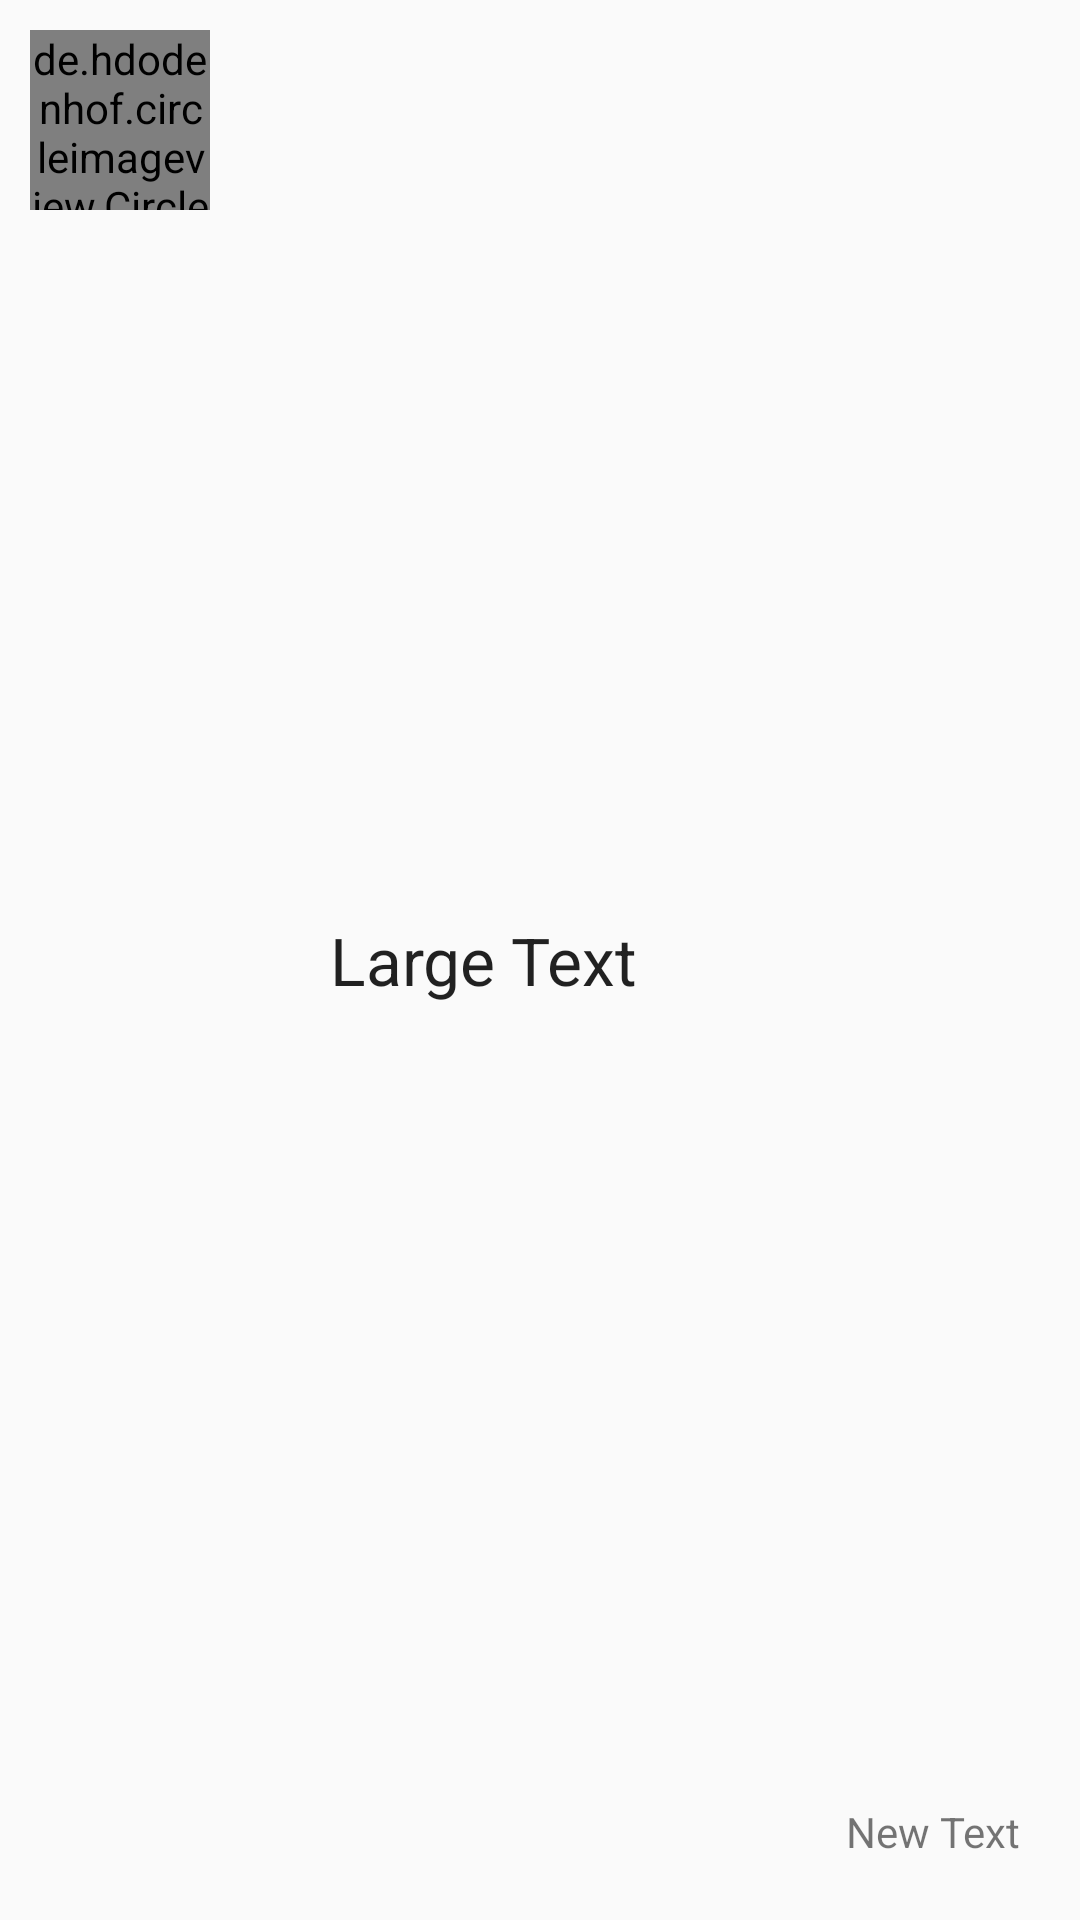

This screen was rendered from an Android layout file. Write that file and the resources it references.
<!-- AndroidManifest.xml: application theme AppTheme -->
<!-- res/layout/layout_listview.xml -->
<?xml version="1.0" encoding="utf-8"?>
<LinearLayout xmlns:android="http://schemas.android.com/apk/res/android"
    android:orientation="horizontal" android:layout_width="match_parent"
    android:layout_height="wrap_content">

    <de.hdodenhof.circleimageview.CircleImageView
        android:id="@+id/img_profilePic"
        android:layout_width="60dp"
        android:layout_height="60dp"
        android:src="@android:drawable/sym_def_app_icon"
        android:layout_margin="10dp" />

    <RelativeLayout
        android:layout_width="match_parent"
        android:layout_height="match_parent">

        <TextView
            android:layout_width="wrap_content"
            android:layout_height="wrap_content"
            android:textAppearance="?android:attr/textAppearanceLarge"
            android:text="Large Text"
            android:id="@+id/tv_googleid"
            android:layout_centerVertical="true"
            android:layout_marginLeft="30dp" />

        <TextView
            android:layout_width="wrap_content"
            android:layout_height="wrap_content"
            android:text="New Text"
            android:id="@+id/tv_status"
            android:layout_alignParentRight="true"
            android:layout_alignParentBottom="true"
            android:layout_margin="20dp" />
    </RelativeLayout>


</LinearLayout>
<!-- resources referenced by this layout -->
<resources>
  <style name="AppTheme" parent="Theme.AppCompat.Light.NoActionBar">
          
      </style>
</resources>
